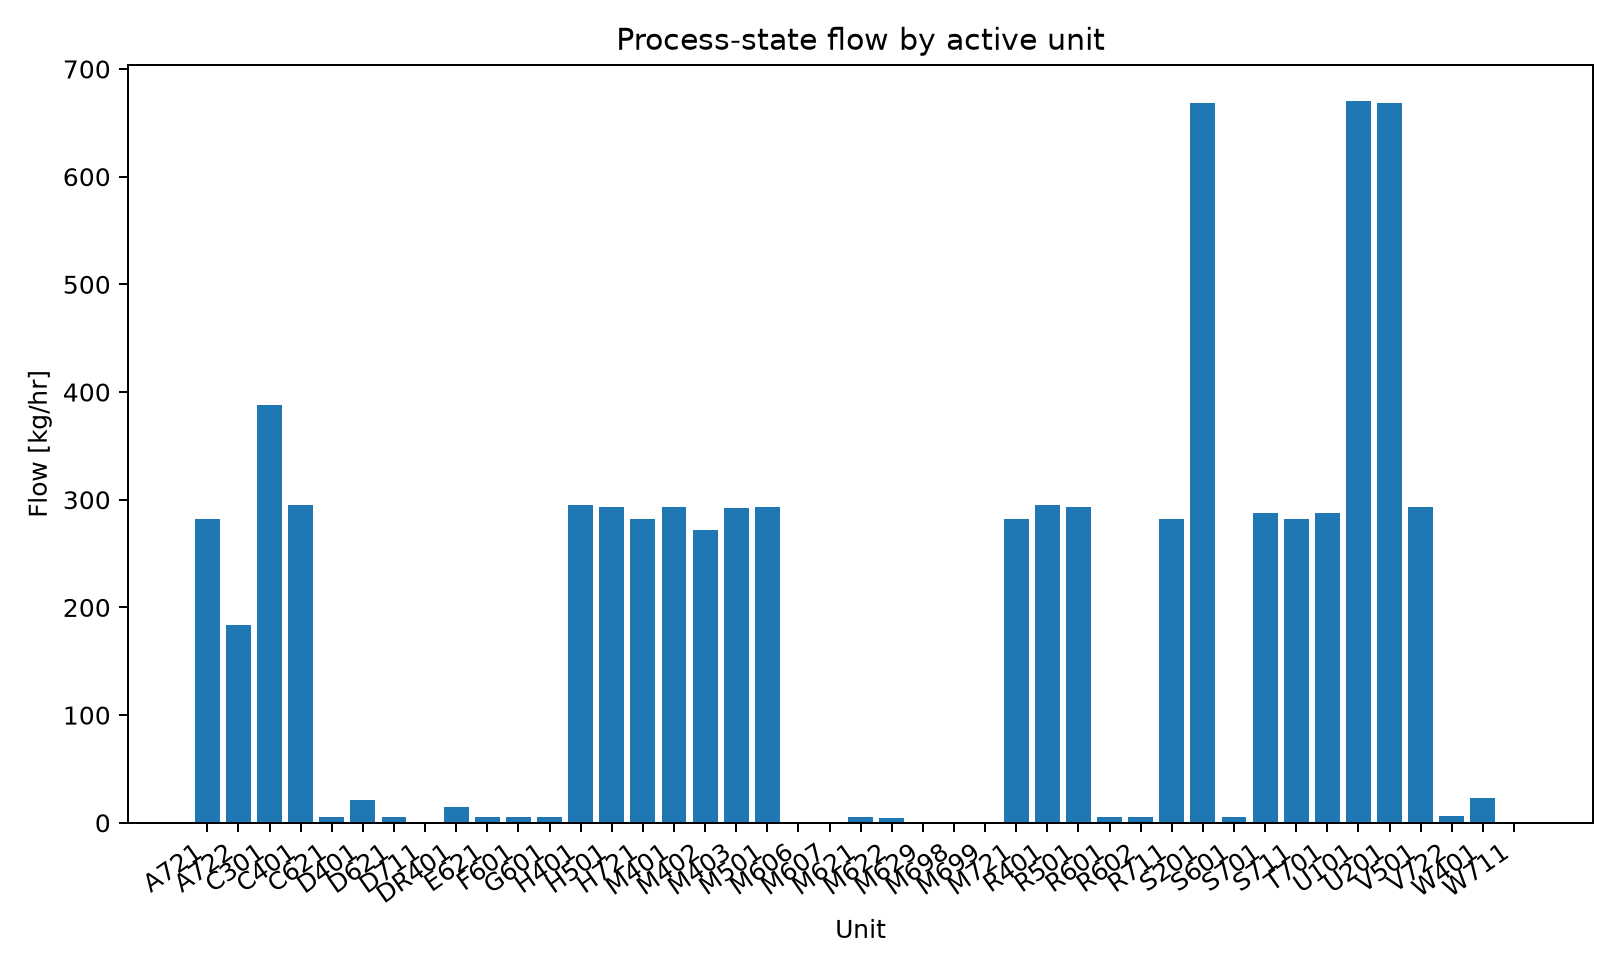

The table this chart was drawn from, first rows:
series_id, label, x, y
flow, Flow, A721, 282.3
flow, Flow, A722, 183.9
flow, Flow, C301, 387.5
flow, Flow, C401, 295
flow, Flow, C621, 5.29
flow, Flow, D401, 20.9
flow, Flow, D621, 5.29
flow, Flow, D711, 0.09653
flow, Flow, DR401, 14.48
flow, Flow, E621, 5.29
flow, Flow, F601, 5.29
flow, Flow, G601, 5.386
flow, Flow, H401, 295
flow, Flow, H501, 293
flow, Flow, H721, 282.3
flow, Flow, M401, 293.7
flow, Flow, M402, 272
flow, Flow, M403, 292.1
flow, Flow, M501, 293
flow, Flow, M606, 0.0876
flow, Flow, M607, 0.002979
flow, Flow, M621, 5.232
flow, Flow, M622, 4.9
flow, Flow, M629, 0.3316
flow, Flow, M698, 0.9406
flow, Flow, M699, 0.002979
flow, Flow, M721, 282
flow, Flow, R401, 295
flow, Flow, R501, 293
flow, Flow, R601, 5.299
flow, Flow, R602, 5.298
flow, Flow, R711, 282
flow, Flow, S201, 668.2
flow, Flow, S601, 5.386
flow, Flow, S701, 287.5
flow, Flow, S711, 282.1
flow, Flow, T701, 287.5
flow, Flow, U101, 670.4
flow, Flow, U201, 668.2
flow, Flow, V501, 293
flow, Flow, V722, 6.012
flow, Flow, W401, 23
flow, Flow, W711, 0.09653
